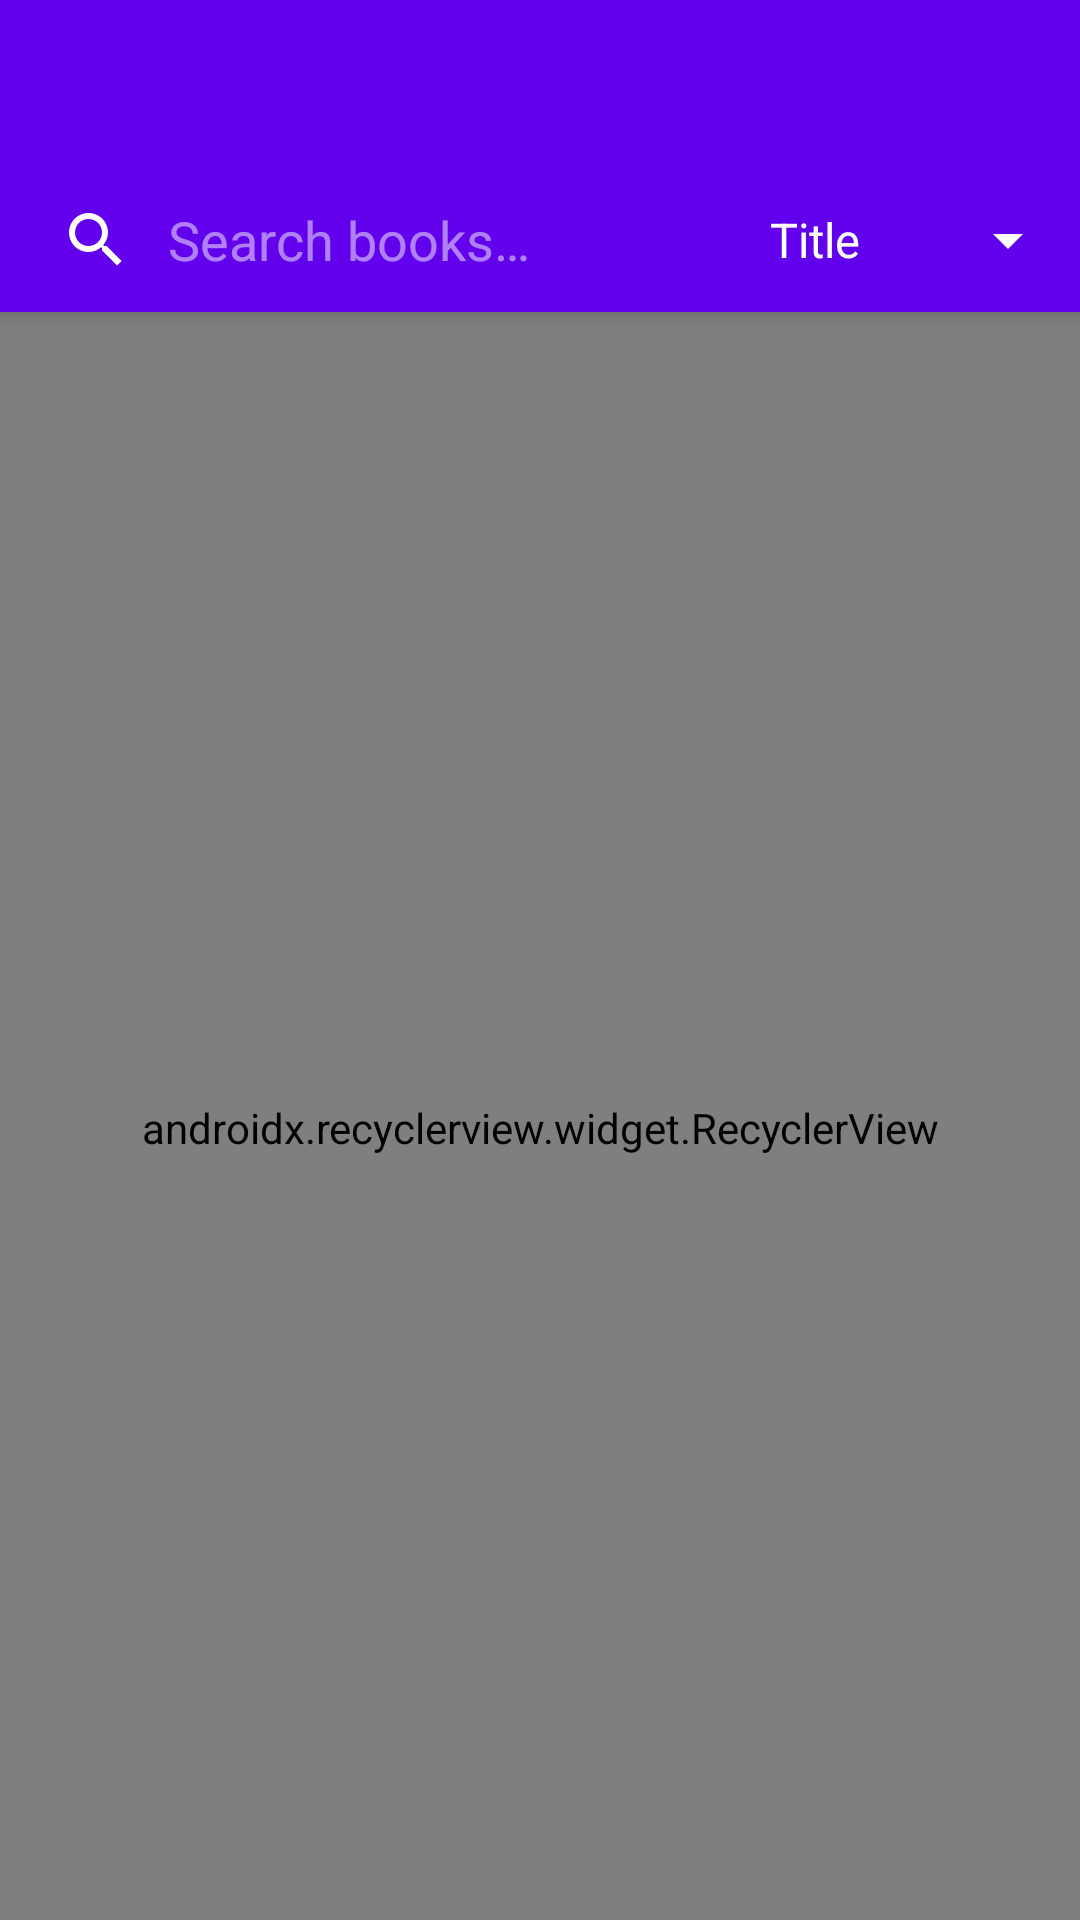

Android layout source for this screen:
<!-- AndroidManifest.xml: activity theme AppTheme.NoActionBar -->
<!-- res/layout/activity_book_search.xml -->
<?xml version="1.0" encoding="utf-8"?>
<android.support.design.widget.CoordinatorLayout xmlns:android="http://schemas.android.com/apk/res/android"
    xmlns:app="http://schemas.android.com/apk/res-auto"
    xmlns:tools="http://schemas.android.com/tools"
    android:layout_width="match_parent"
    android:layout_height="match_parent"
    tools:context=".BookSearchActivity">

    <android.support.design.widget.AppBarLayout
        android:layout_width="match_parent"
        android:layout_height="wrap_content"
        android:theme="@style/AppTheme.AppBarOverlay">

        <android.support.v7.widget.Toolbar
            android:id="@+id/toolbar"
            android:layout_width="match_parent"
            android:layout_height="?attr/actionBarSize"
            android:background="?attr/colorPrimary"
            app:popupTheme="@style/AppTheme.PopupOverlay" />

        <android.support.constraint.ConstraintLayout
            android:layout_width="match_parent"
            android:layout_height="wrap_content">

            <Spinner
                android:id="@+id/typeSpinner"
                android:layout_width="wrap_content"
                android:layout_height="wrap_content"
                android:entries="@array/search_criteria"
                app:layout_constraintBottom_toBottomOf="parent"
                app:layout_constraintEnd_toEndOf="parent"
                app:layout_constraintTop_toTopOf="parent" />

            <android.support.v7.widget.SearchView
                android:id="@+id/search_view"
                android:layout_width="0dp"
                android:layout_height="wrap_content"
                app:iconifiedByDefault="false"
                app:layout_constraintEnd_toStartOf="@id/typeSpinner"
                app:layout_constraintStart_toStartOf="parent"
                app:queryHint="@string/search_books_hint" />

        </android.support.constraint.ConstraintLayout>



    </android.support.design.widget.AppBarLayout>

    <include layout="@layout/content_book_search" />

</android.support.design.widget.CoordinatorLayout>
<!-- res/layout/content_book_search.xml (included above) -->
<?xml version="1.0" encoding="utf-8"?>
<android.support.v7.widget.RecyclerView xmlns:android="http://schemas.android.com/apk/res/android"
    xmlns:app="http://schemas.android.com/apk/res-auto"
    xmlns:tools="http://schemas.android.com/tools"
    android:id="@+id/content"
    android:layout_width="match_parent"
    android:layout_height="match_parent"
    android:clipToPadding="false"
    android:paddingTop="8dp"
    app:layoutManager="android.support.v7.widget.LinearLayoutManager"
    app:layout_behavior="@string/appbar_scrolling_view_behavior"
    tools:context=".BookSearchActivity"
    tools:listitem="@layout/item_book"
    tools:showIn="@layout/activity_book_search" />
<!-- res/layout/item_book.xml (included above) -->
<?xml version="1.0" encoding="utf-8"?>
<android.support.constraint.ConstraintLayout xmlns:android="http://schemas.android.com/apk/res/android"
    xmlns:app="http://schemas.android.com/apk/res-auto"
    xmlns:tools="http://schemas.android.com/tools"
    android:layout_width="match_parent"
    android:layout_height="wrap_content"
    android:minHeight="72dp"
    android:paddingTop="16dp">

    <android.support.constraint.Guideline
        android:id="@+id/item_start_padding"
        android:layout_width="wrap_content"
        android:layout_height="wrap_content"
        android:orientation="vertical"
        app:layout_constraintGuide_begin="?listPreferredItemPaddingLeft" />

    <android.support.constraint.Guideline
        android:id="@+id/item_end_padding"
        android:layout_width="wrap_content"
        android:layout_height="wrap_content"
        android:orientation="vertical"
        app:layout_constraintGuide_end="?listPreferredItemPaddingRight" />

    <com.facebook.drawee.view.SimpleDraweeView
        android:id="@+id/cover_image"
        android:layout_width="40dp"
        android:layout_height="40dp"
        android:scaleType="centerInside"
        app:layout_constraintStart_toStartOf="@id/item_start_padding"
        app:layout_constraintTop_toTopOf="parent"
        tools:src="@tools:sample/avatars" />

    <android.support.constraint.Guideline
        android:id="@+id/text_start_padding"
        android:layout_width="wrap_content"
        android:layout_height="wrap_content"
        android:orientation="vertical"
        app:layout_constraintGuide_begin="72dp" />

    <TextView
        android:id="@+id/book_title"
        style="@style/TextAppearance.AppCompat.Body2"
        android:layout_width="0dp"
        android:layout_height="wrap_content"
        android:layout_marginEnd="8dp"
        android:singleLine="true"
        app:layout_constraintEnd_toStartOf="@id/item_end_padding"
        app:layout_constraintStart_toEndOf="@id/text_start_padding"
        app:layout_constraintTop_toTopOf="parent"
        tools:text="Book title" />

    <TextView
        android:id="@+id/author_name"
        style="@style/TextAppearance.AppCompat.Body1"
        android:layout_width="0dp"
        android:layout_height="wrap_content"
        android:layout_marginEnd="8dp"
        android:singleLine="true"
        app:layout_constraintEnd_toStartOf="@id/item_end_padding"
        app:layout_constraintStart_toEndOf="@id/text_start_padding"
        app:layout_constraintTop_toBottomOf="@id/book_title"
        tools:text="Author name" />

</android.support.constraint.ConstraintLayout>
<!-- resources referenced by this layout -->
<resources>
  <string-array name="search_criteria">
          <item>Title</item>
          <item>Author</item>
      </string-array>
  <string name="search_books_hint">Search books…</string>
  <style name="AppTheme.AppBarOverlay" parent="ThemeOverlay.AppCompat.Dark.ActionBar" />
  <style name="AppTheme.PopupOverlay" parent="ThemeOverlay.AppCompat.Light" />
  <style name="AppTheme.NoActionBar">
          <item name="windowActionBar">false</item>
          <item name="windowNoTitle">true</item>
      </style>
</resources>
